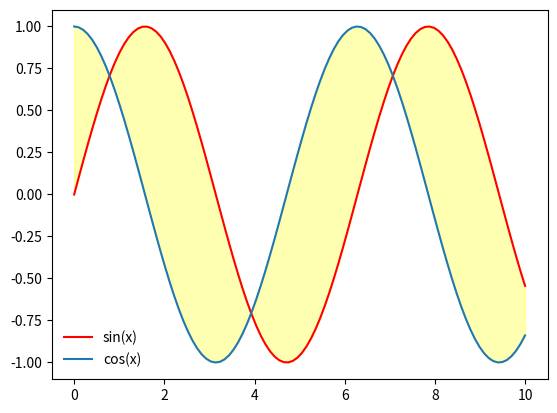

Here is the Python script that generated this plot:
# import matplotlib.pyplot as plt
# import numpy as np
# x=1
# y=2
# plt.scatter(x,y,label='(1,2)')
# plt.legend(loc=(0.5,0.5),frameon=1,labels='coordination')
# plt.show()

import matplotlib.pyplot as plt
import numpy as np
# fig=plt.figure()
fig,ax=plt.subplots()
# 创建一些数据
x = np.linspace(0, 10, 100)
y1 = np.sin(x)
y2 = np.cos(x)
# 绘制两条线，并为它们添加标签
ax.plot(x, y1,'r-', label='sin(x)')
ax.plot(x, y2, label='cos(x)')
ax.fill_between(x, y1, y2, color='yellow', alpha=0.3)
# 添加图例，设置无边框，两列显示
plt.legend(frameon=0, ncol=1,fontsize=10,edgecolor='b',facecolor='y')
plt.show()




#where = (y1 > y2),

